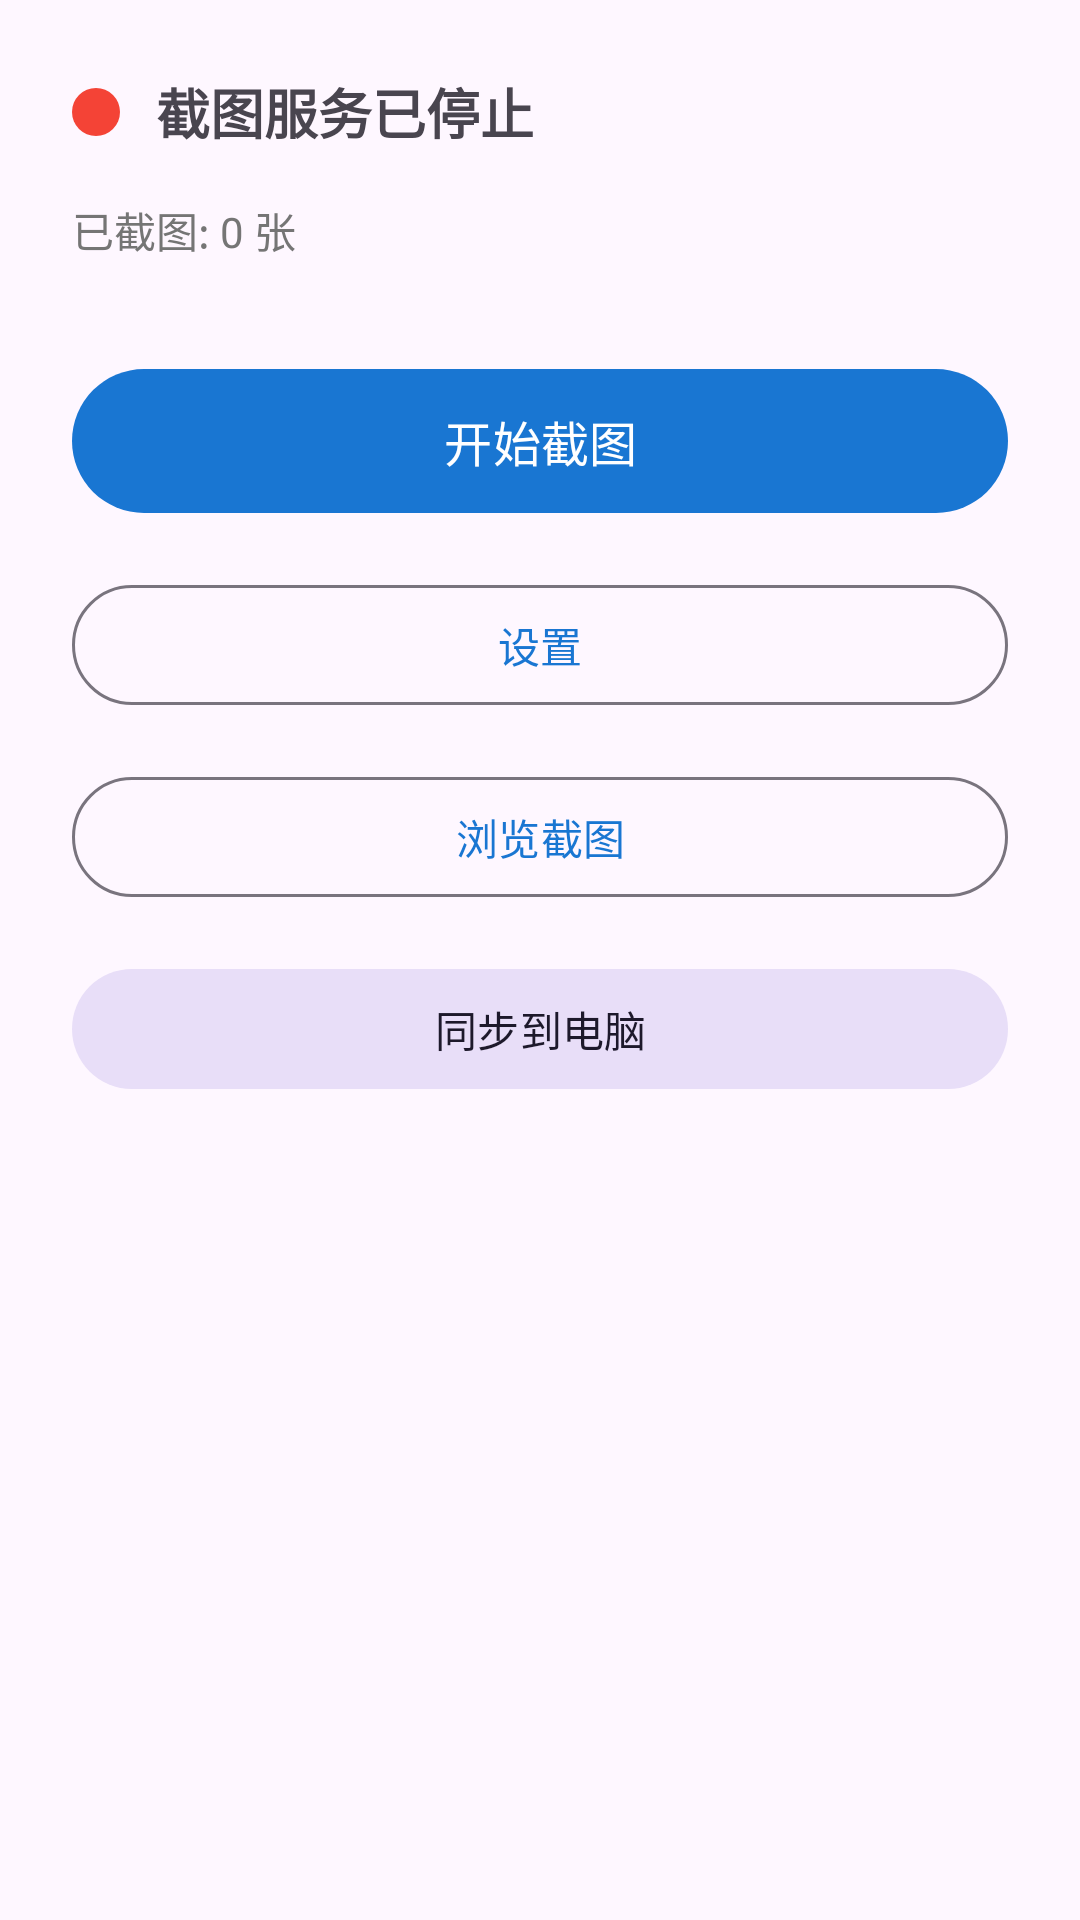

The Android layout XML behind this screen, and the referenced resources:
<!-- AndroidManifest.xml: activity theme Theme.RecallMobile -->
<!-- res/layout/activity_main.xml -->
<?xml version="1.0" encoding="utf-8"?>
<androidx.constraintlayout.widget.ConstraintLayout
    xmlns:android="http://schemas.android.com/apk/res/android"
    xmlns:app="http://schemas.android.com/apk/res-auto"
    xmlns:tools="http://schemas.android.com/tools"
    android:layout_width="match_parent"
    android:layout_height="match_parent"
    android:padding="24dp"
    tools:context=".MainActivity">

    
    <View
        android:id="@+id/statusIndicator"
        android:layout_width="16dp"
        android:layout_height="16dp"
        android:background="@drawable/circle_indicator"
        app:layout_constraintStart_toStartOf="parent"
        app:layout_constraintTop_toTopOf="parent"
        app:layout_constraintBottom_toBottomOf="@id/statusText" />

    <TextView
        android:id="@+id/statusText"
        android:layout_width="0dp"
        android:layout_height="wrap_content"
        android:layout_marginStart="12dp"
        android:text="@string/capture_stopped"
        android:textSize="18sp"
        android:textStyle="bold"
        app:layout_constraintEnd_toEndOf="parent"
        app:layout_constraintStart_toEndOf="@id/statusIndicator"
        app:layout_constraintTop_toTopOf="parent" />

    
    <TextView
        android:id="@+id/screenshotCount"
        android:layout_width="wrap_content"
        android:layout_height="wrap_content"
        android:layout_marginTop="16dp"
        android:text="已截图: 0 张"
        android:textSize="14sp"
        android:textColor="@color/gray"
        app:layout_constraintStart_toStartOf="parent"
        app:layout_constraintTop_toBottomOf="@id/statusText" />

    
    <com.google.android.material.button.MaterialButton
        android:id="@+id/toggleButton"
        android:layout_width="0dp"
        android:layout_height="56dp"
        android:layout_marginTop="32dp"
        android:text="@string/start_capture"
        android:textSize="16sp"
        app:layout_constraintEnd_toEndOf="parent"
        app:layout_constraintStart_toStartOf="parent"
        app:layout_constraintTop_toBottomOf="@id/screenshotCount" />

    
    <com.google.android.material.button.MaterialButton
        android:id="@+id/settingsButton"
        style="@style/Widget.Material3.Button.OutlinedButton"
        android:layout_width="0dp"
        android:layout_height="48dp"
        android:layout_marginTop="16dp"
        android:text="@string/settings"
        app:layout_constraintEnd_toEndOf="parent"
        app:layout_constraintStart_toStartOf="parent"
        app:layout_constraintTop_toBottomOf="@id/toggleButton" />

    
    <com.google.android.material.button.MaterialButton
        android:id="@+id/galleryButton"
        style="@style/Widget.Material3.Button.OutlinedButton"
        android:layout_width="0dp"
        android:layout_height="48dp"
        android:layout_marginTop="16dp"
        android:text="@string/gallery"
        app:layout_constraintEnd_toEndOf="parent"
        app:layout_constraintStart_toStartOf="parent"
        app:layout_constraintTop_toBottomOf="@id/settingsButton" />

    
    <com.google.android.material.button.MaterialButton
        android:id="@+id/syncButton"
        style="@style/Widget.Material3.Button.TonalButton"
        android:layout_width="0dp"
        android:layout_height="48dp"
        android:layout_marginTop="16dp"
        android:text="@string/sync_to_pc"
        app:layout_constraintEnd_toEndOf="parent"
        app:layout_constraintStart_toStartOf="parent"
        app:layout_constraintTop_toBottomOf="@id/galleryButton" />

</androidx.constraintlayout.widget.ConstraintLayout>
<!-- resources referenced by this layout -->
<resources>
  <color name="gray">#757575</color>
  <!-- drawable circle_indicator (drawable) -->
  <?xml version="1.0" encoding="utf-8"?>
  <shape xmlns:android="http://schemas.android.com/apk/res/android"
      android:shape="oval">
      <solid android:color="@color/red" />
      <size android:width="16dp" android:height="16dp" />
  </shape>
  <string name="capture_stopped">截图服务已停止</string>
  <string name="gallery">浏览截图</string>
  <string name="settings">设置</string>
  <string name="start_capture">开始截图</string>
  <string name="sync_to_pc">同步到电脑</string>
  <style name="Theme.RecallMobile" parent="Theme.Material3.DayNight">
          <item name="colorPrimary">@color/primary</item>
          <item name="colorOnPrimary">@color/white</item>
          <item name="colorSecondary">@color/accent</item>
      </style>
  <color name="red">#F44336</color>
  <color name="primary">#1976D2</color>
  <color name="white">#FFFFFF</color>
  <color name="accent">#FF5722</color>
</resources>
